9-way image classification set "ProjectAkhirMultimedia" from GitHub (M-2002/ProjectAkhirMultimedia); label vocabulary: emprit ginger, jahe merah, jahe putih, kencur, kunyit hitam, kunyit kuning, kunyit putih, lengkuas, temulawak.

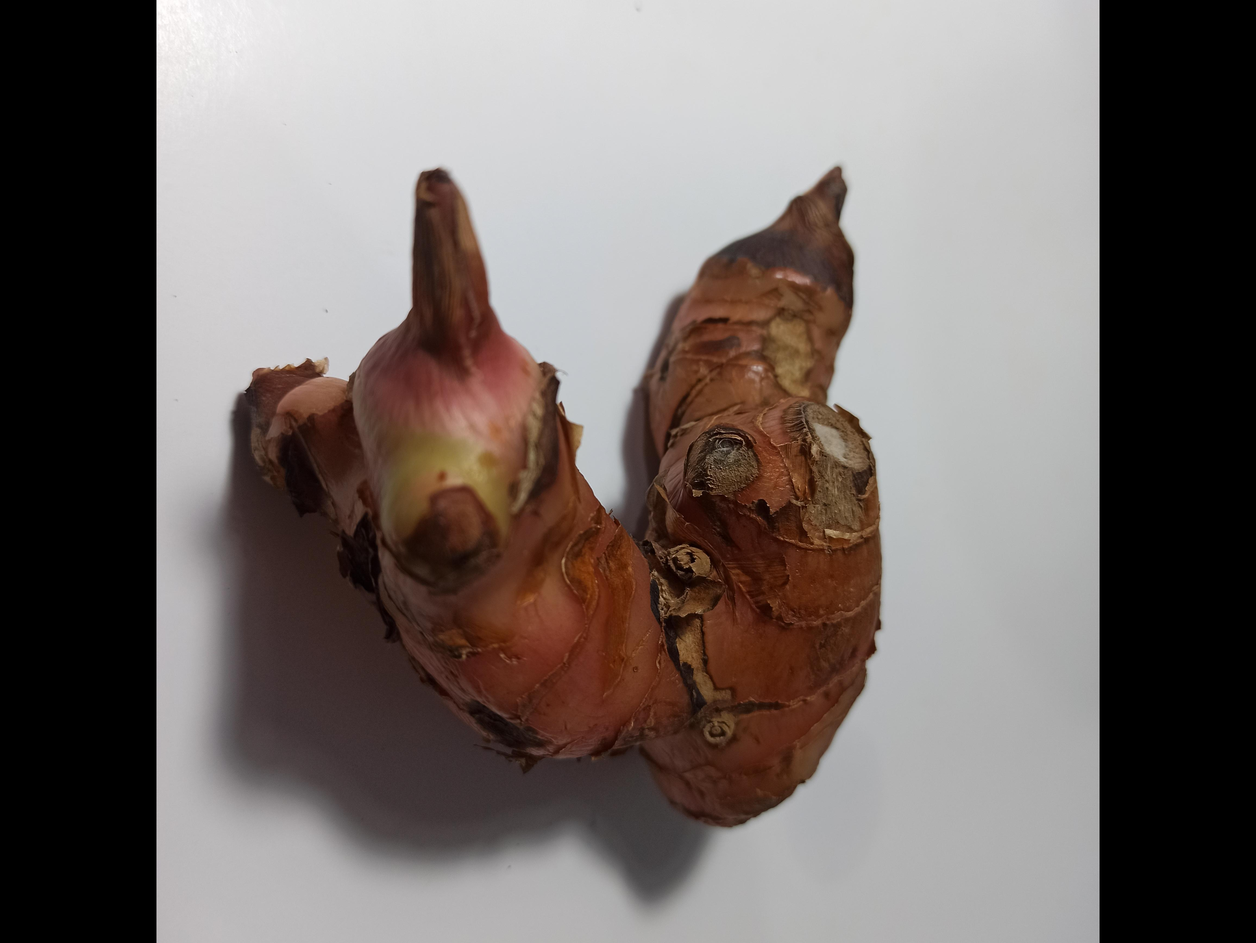
Label: lengkuas

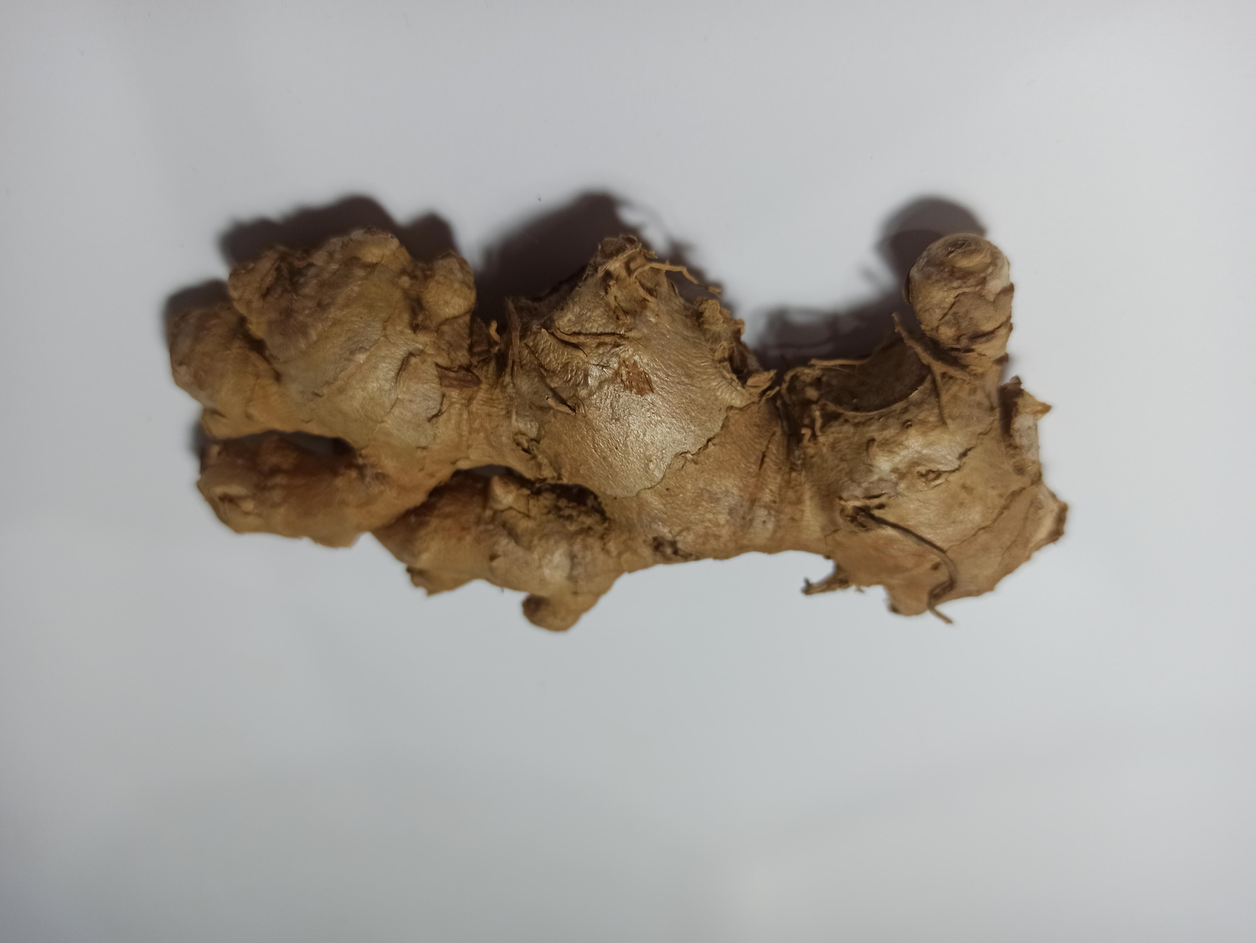
Label: emprit ginger

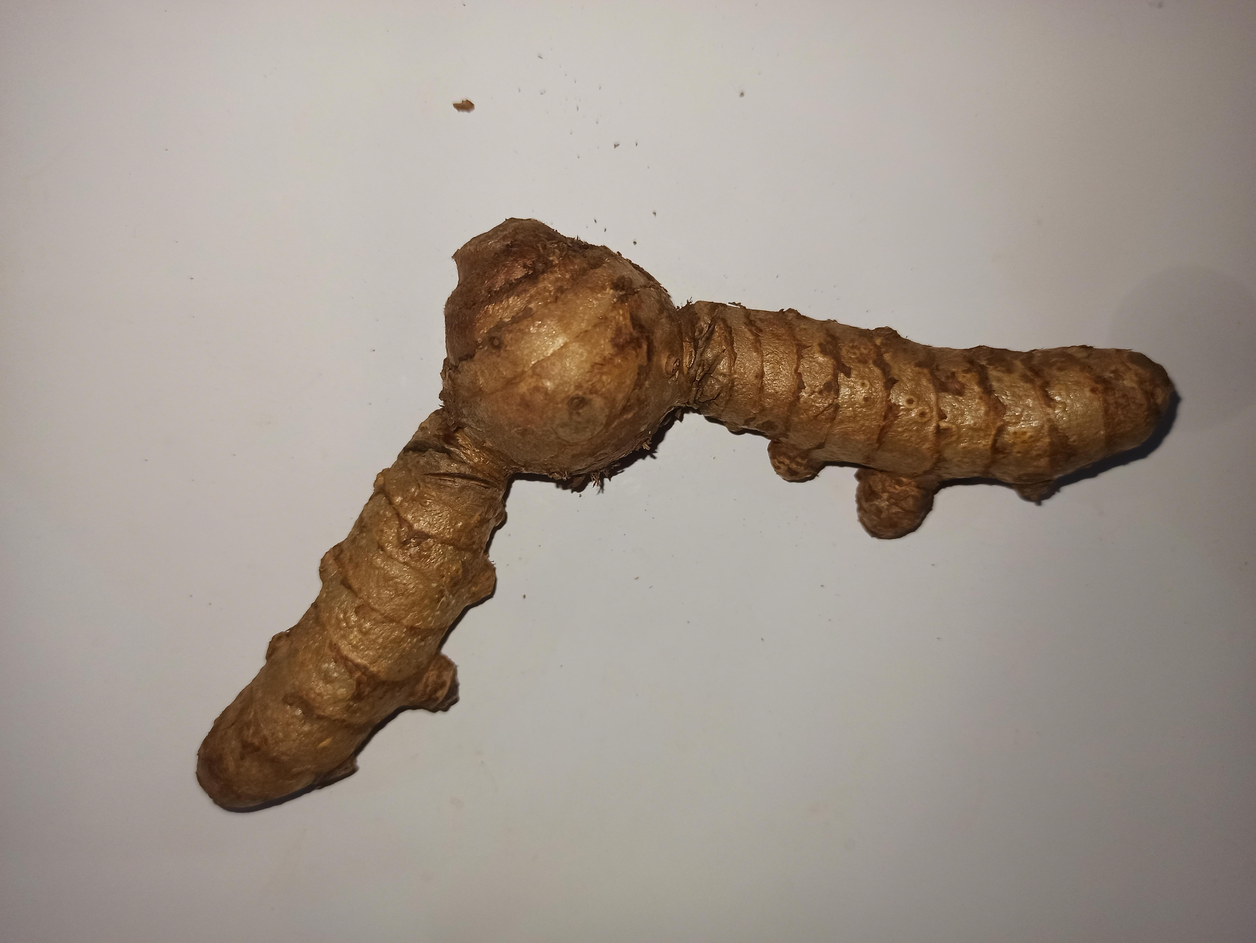
Label: kunyit putih

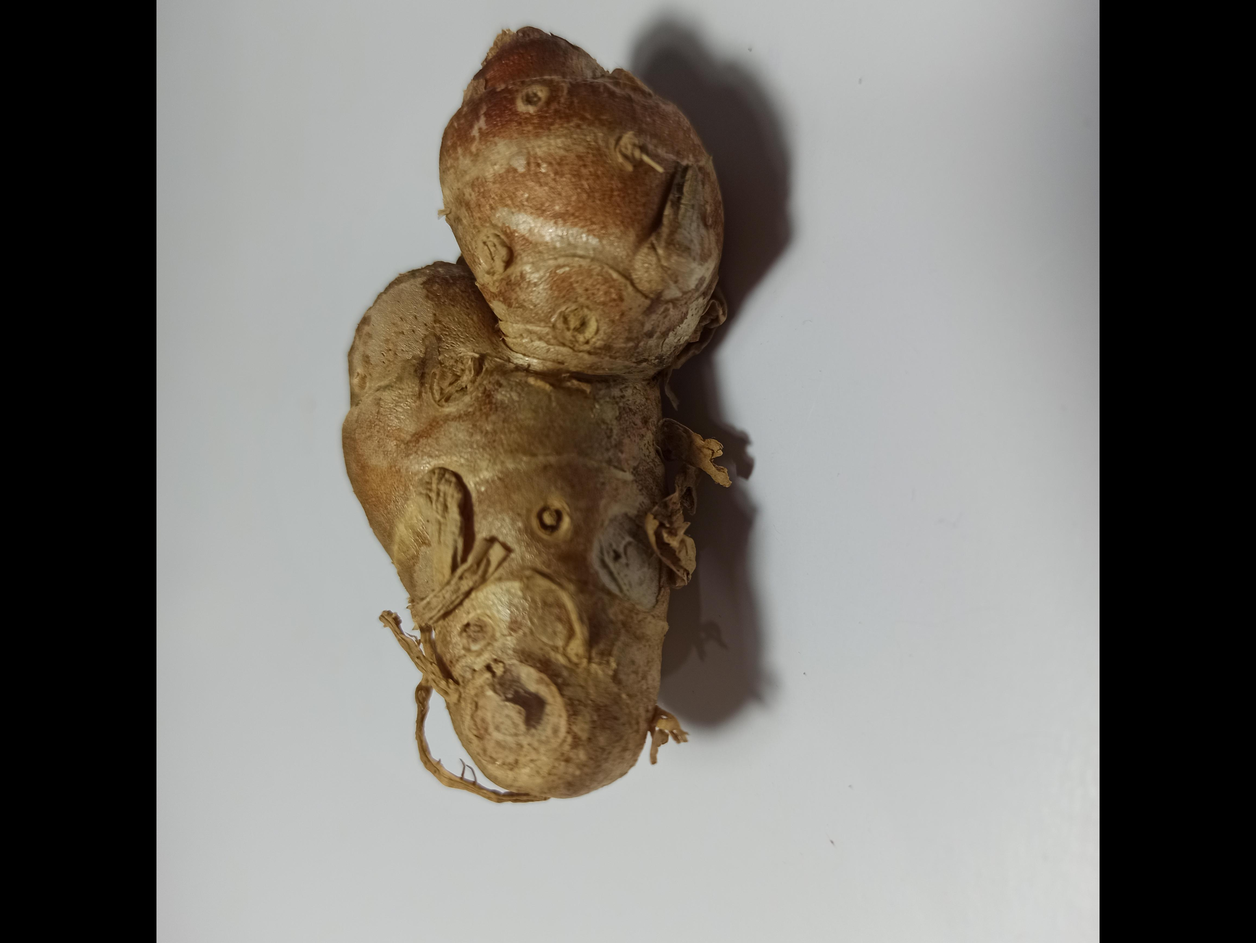
Label: kencur

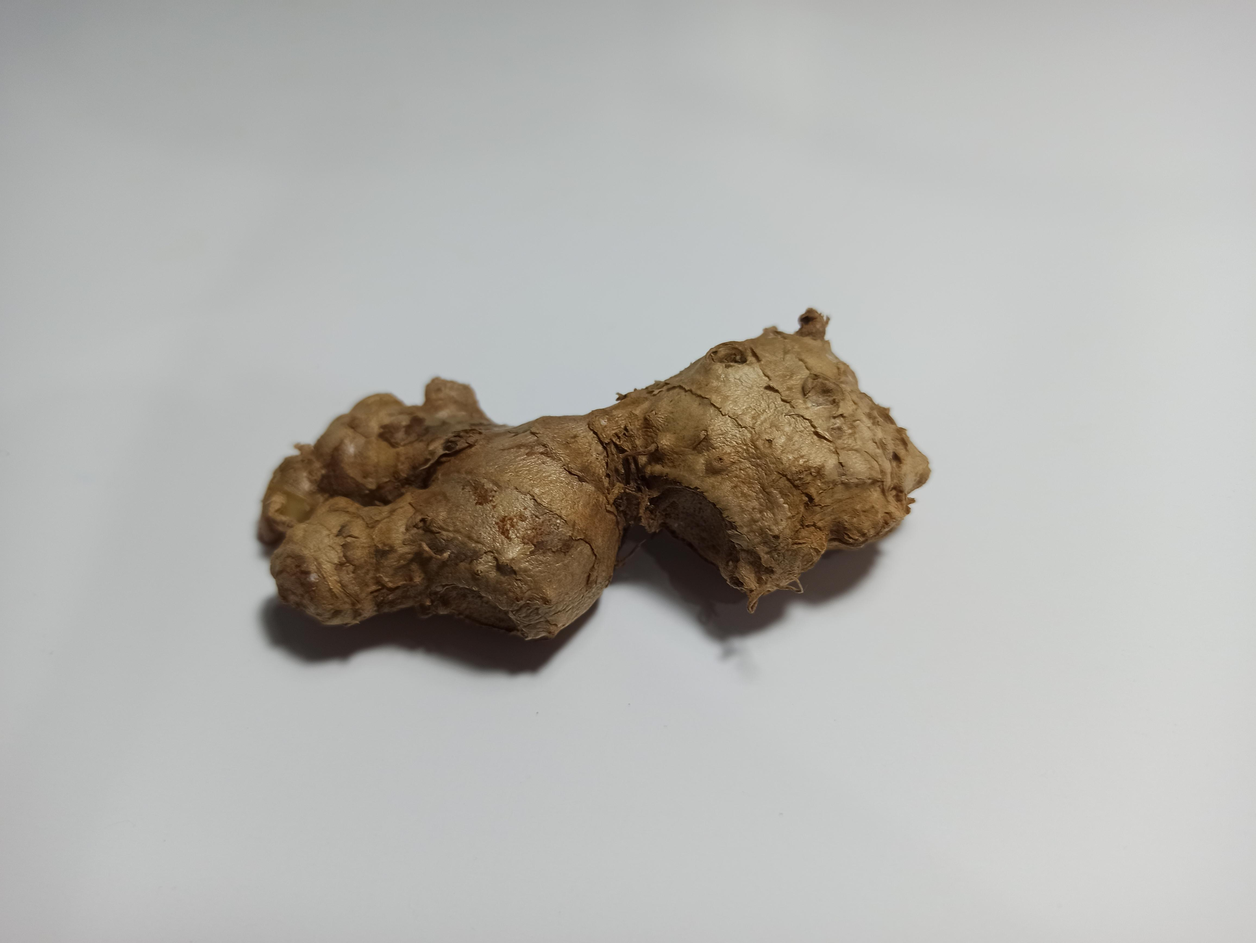
Label: jahe merah

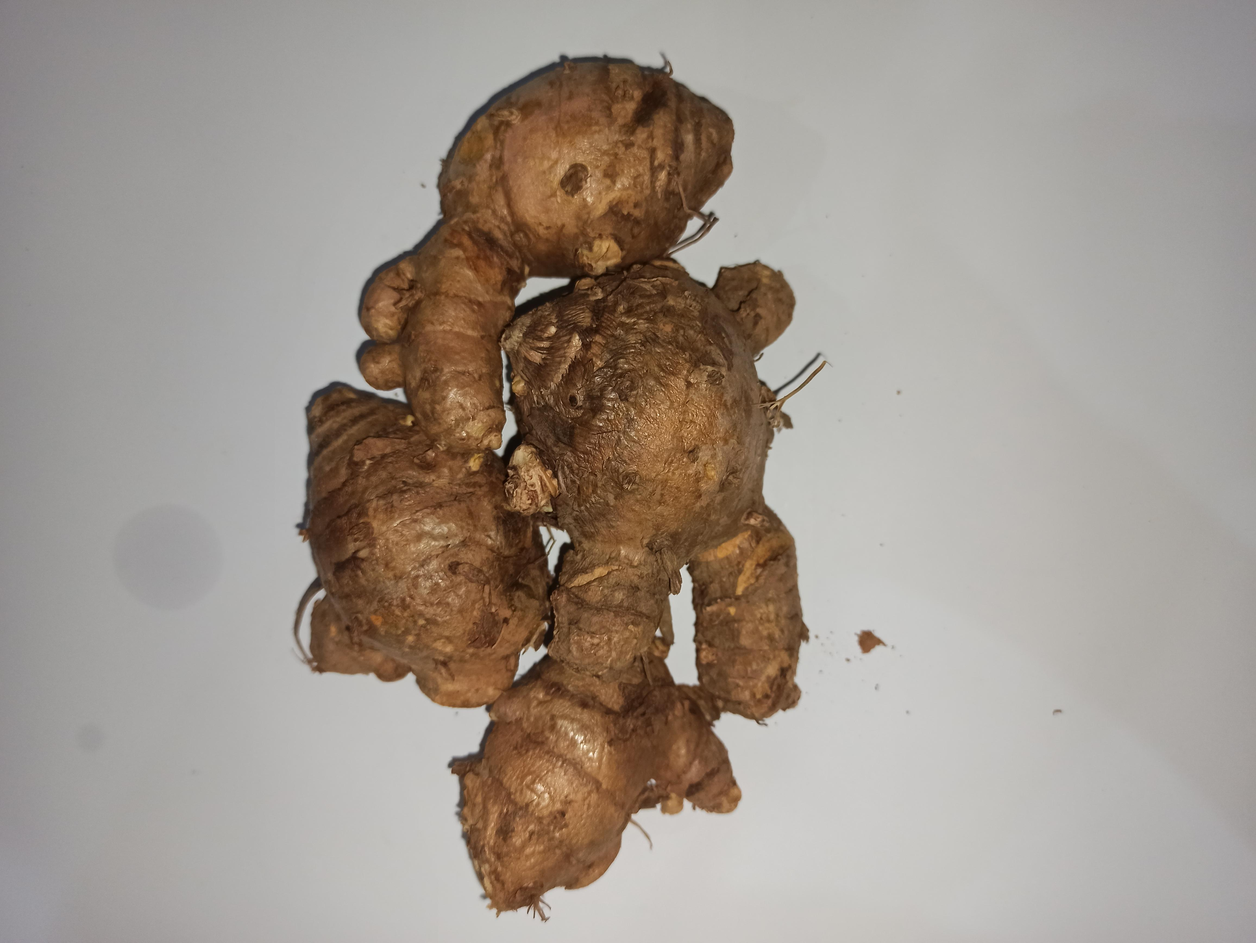
Label: temulawak
